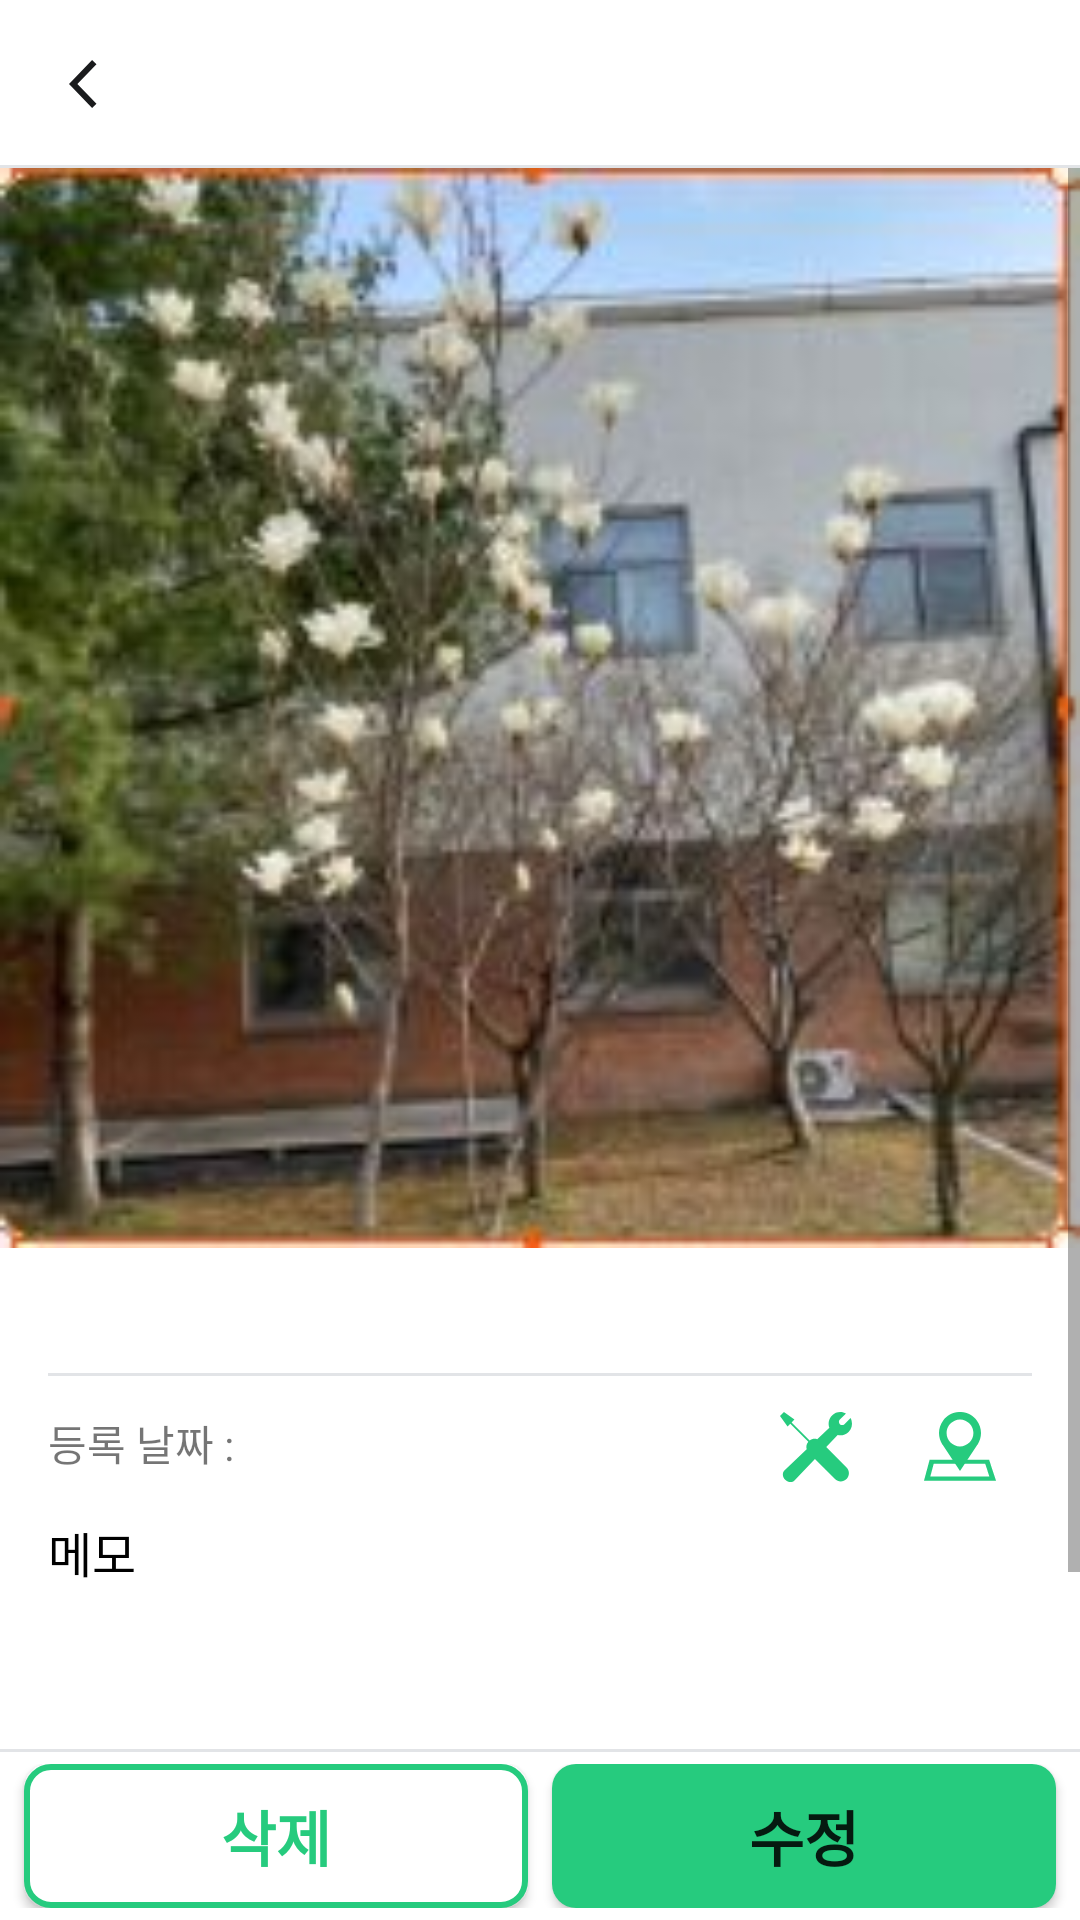

Produce the Android XML layout that renders to this screen, including the resource entries it uses.
<!-- AndroidManifest.xml: application theme Theme.NaverMap2 -->
<!-- res/layout/activity_demage_detail.xml -->
<?xml version="1.0" encoding="utf-8"?>
<androidx.constraintlayout.widget.ConstraintLayout xmlns:android="http://schemas.android.com/apk/res/android"
    xmlns:app="http://schemas.android.com/apk/res-auto"
    xmlns:tools="http://schemas.android.com/tools"
    android:layout_width="match_parent"
    android:layout_height="match_parent"
    tools:context=".DamageDetailActivity">

    
    <androidx.appcompat.widget.Toolbar
        android:id="@+id/toolbar3"
        android:layout_width="match_parent"
        android:layout_height="wrap_content"
        android:background="@color/white"
        android:minHeight="?attr/actionBarSize"
        android:theme="?attr/actionBarTheme"
        app:layout_constraintEnd_toEndOf="parent"
        app:layout_constraintStart_toStartOf="parent"
        app:layout_constraintTop_toTopOf="parent" />

    
    <ImageButton
        android:id="@+id/backbtn"
        android:layout_width="48dp"
        android:layout_height="48dp"
        android:layout_marginStart="4dp"
        android:layout_marginLeft="4dp"
        android:layout_marginTop="4dp"
        android:layout_marginEnd="308dp"
        android:layout_marginRight="308dp"
        android:layout_marginBottom="4dp"
        android:background="#ffffff"
        app:layout_constraintBottom_toBottomOf="@+id/toolbar3"
        app:layout_constraintEnd_toEndOf="@+id/toolbar3"
        app:layout_constraintHorizontal_bias="0.0"
        app:layout_constraintStart_toStartOf="parent"
        app:layout_constraintTop_toTopOf="parent"
        app:layout_constraintVertical_bias="1.0"
        app:srcCompat="@drawable/ic_back" />
    
    <View
        android:id="@+id/view"
        android:layout_width="match_parent"
        android:layout_height="1dp"
        android:layout_centerInParent="true"
        android:background="#e2e4e7"
        app:layout_constraintBottom_toBottomOf="@+id/toolbar3"
        app:layout_constraintEnd_toEndOf="parent"
        app:layout_constraintStart_toStartOf="parent" />

    
    <ScrollView
        android:id="@+id/scrollView2"
        android:layout_width="match_parent"
        android:layout_height="match_parent"
        android:layout_marginTop="56dp"
        app:layout_constraintTop_toTopOf="parent">


        <androidx.constraintlayout.widget.ConstraintLayout
            android:layout_width="match_parent"
            android:layout_height="wrap_content">

            
            
            <ImageView
                android:id="@+id/imageView7"
                android:layout_width="match_parent"
                android:layout_height="wrap_content"
                android:adjustViewBounds="true"
                app:srcCompat="@drawable/image1"
                app:layout_constraintEnd_toEndOf="parent"
                app:layout_constraintTop_toTopOf="parent" />

            
            <TextView
                android:id="@+id/textView11"
                android:layout_width="match_parent"
                android:layout_height="wrap_content"
                android:layout_marginStart="16dp"
                android:layout_marginLeft="16dp"
                android:layout_marginTop="12dp"
                android:layout_marginEnd="16dp"
                android:layout_marginRight="16dp"
                android:textSize="16sp"
                android:textColor="#4c4d4e"
                app:layout_constraintTop_toBottomOf="@+id/imageView7" />

            
            <View
                android:id="@+id/view1"
                android:layout_width="match_parent"
                android:layout_height="1dp"
                android:background="#e2e4e7"
                android:layout_marginLeft="16dp"
                android:layout_marginRight="16dp"
                android:layout_marginTop="8dp"
                app:layout_constraintTop_toBottomOf="@+id/textView11"
                />
            
            <TextView
                android:id="@+id/textView10"
                android:layout_width="wrap_content"
                android:layout_height="wrap_content"
                android:layout_marginStart="16dp"
                android:layout_marginLeft="16dp"
                android:layout_marginTop="12dp"
                android:textSize="14sp"
                android:text="등록 날짜 : "
                app:layout_constraintTop_toBottomOf="@+id/view1"
                app:layout_constraintLeft_toLeftOf="parent"
                />

            <TextView
                android:id="@+id/created_time"
                android:layout_width="wrap_content"
                android:layout_height="wrap_content"
                android:layout_marginTop="12dp"
                android:textSize="14sp"
                app:layout_constraintTop_toBottomOf="@+id/view1"
                app:layout_constraintLeft_toRightOf="@id/textView10"
                />
            
            <ImageButton
                android:id="@+id/crush_btn"
                android:layout_width="wrap_content"
                android:layout_height="wrap_content"
                android:background="@color/white"
                app:srcCompat="@drawable/icon_call_dibs"
                android:layout_marginRight="0dp"
                app:layout_constraintTop_toBottomOf="@+id/view1"
                app:layout_constraintRight_toLeftOf="@id/mapbtn"
                />


            
            <ImageButton
                android:id="@+id/mapbtn"
                android:layout_width="wrap_content"
                android:layout_height="wrap_content"
                android:background="@color/white"
                app:srcCompat="@drawable/tab_bar_icon_map"
                android:layout_marginRight="16dp"
                app:layout_constraintTop_toBottomOf="@+id/view1"
                app:layout_constraintRight_toRightOf="parent"
                />
            

            <TextView
                android:id="@+id/textView5"
                android:layout_width="wrap_content"
                android:layout_height="wrap_content"
                android:layout_marginLeft="16dp"
                android:layout_marginTop="16dp"
                android:text="메모"
                android:textSize="16sp"
                android:textColor="#000000"
                app:layout_constraintLeft_toLeftOf="parent"
                app:layout_constraintTop_toBottomOf="@id/created_time"
                />

            
            <View
                android:id="@+id/memo_view"
                android:layout_width="match_parent"
                android:layout_height="180dp"
                android:background="@drawable/back"
                android:layout_marginLeft="16dp"
                android:layout_marginRight="16dp"
                android:layout_marginTop="8dp"
                app:layout_constraintLeft_toLeftOf="parent"
                app:layout_constraintTop_toBottomOf="@+id/textView5"
                />

            <TextView
                android:id="@+id/created_memo"
                android:layout_width="match_parent"
                android:layout_height="wrap_content"
                android:layout_marginLeft="28dp"
                android:layout_marginRight="28dp"
                android:layout_marginTop="8dp"
                android:textSize="15sp"
                android:textColor="#4c4d4e"
                app:layout_constraintLeft_toLeftOf="parent"
                app:layout_constraintRight_toRightOf="parent"
                app:layout_constraintTop_toTopOf="@id/memo_view"

                />

            <View
                android:layout_width="match_parent"
                android:layout_height="68dp"
                app:layout_constraintLeft_toLeftOf="parent"
                app:layout_constraintTop_toBottomOf="@+id/memo_view"
                />

        </androidx.constraintlayout.widget.ConstraintLayout>

        
        
        
        
        


        

    </ScrollView>

    
    <View
        android:id="@+id/view3"
        android:layout_width="match_parent"
        android:layout_height="1dp"
        android:background="#e2e4e7"
        android:layout_marginBottom="0dp"
        app:layout_constraintBottom_toTopOf="@+id/footerview"
        />

    <View
        android:id="@+id/footerview"
        android:layout_width="match_parent"
        android:layout_height="56dp"
        android:background="#ffffff"
        app:layout_constraintBottom_toBottomOf="parent"
        app:layout_constraintEnd_toEndOf="parent"
        app:layout_constraintStart_toStartOf="parent">

    </View>


    <LinearLayout
        android:layout_width="match_parent"
        android:layout_height="48dp"
        android:layout_marginBottom="4dp"
        app:layout_constraintBottom_toBottomOf="parent"
        android:orientation="horizontal"
        >
        
        <Button
            android:id="@+id/delete_btn"
            android:layout_width="0dp"
            android:layout_weight="1"
            android:layout_height="48dp"
            android:layout_marginStart="8dp"
            android:layout_marginLeft="8dp"
            android:layout_marginBottom="4dp"
            android:text="삭제"
            android:textSize="20sp"
            android:textStyle="bold"
            android:textColor="#26cb7e"
            app:backgroundTint="@null"
            android:background="@drawable/button_border"
            app:layout_constraintBottom_toBottomOf="parent"
            app:layout_constraintStart_toStartOf="parent"
            app:layout_constraintRight_toLeftOf="@+id/update_btn"/>

        
        <Button
            android:id="@+id/update_btn"
            android:layout_width="0dp"
            android:layout_weight="1"
            android:layout_height="48dp"
            android:layout_marginLeft="8dp"
            android:layout_marginRight="8dp"
            android:layout_marginBottom="4dp"
            android:text="수정"
            app:backgroundTint="@null"
            android:background="@drawable/button"
            android:textStyle="bold"
            android:textSize="20sp"
            app:layout_constraintBottom_toBottomOf="parent"
            app:layout_constraintEnd_toEndOf="parent"
            app:layout_constraintLeft_toRightOf="@+id/delete_btn"/>

    </LinearLayout>

</androidx.constraintlayout.widget.ConstraintLayout>
<!-- resources referenced by this layout -->
<resources>
  <!-- drawable button (drawable-mdpi) -->
  <?xml version="1.0" encoding="utf-8"?>
  <selector xmlns:android="http://schemas.android.com/apk/res/android">
      <item android:state_enabled="false">
          <shape>
              <solid android:color="#26cb7e"></solid>
              <corners android:radius="8dp"></corners>
          </shape>
      </item>
  
  </selector>
  <!-- drawable button_border (drawable-mdpi) -->
  <?xml version="1.0" encoding="utf-8"?>
  <selector xmlns:android="http://schemas.android.com/apk/res/android">
      <item android:state_enabled="false">
          <shape>
              <solid android:color="#ffffff"></solid>
              <corners android:radius="8dp"></corners>
              <stroke
                  android:color="#26cb7e"
                  android:width="2dp"
                  ></stroke>
  
          </shape>
      </item>
  </selector>
  <!-- drawable ic_back: png bitmap (drawable-hdpi, 600 bytes) -->
  <!-- drawable icon_call_dibs: png bitmap (drawable-hdpi, 1263 bytes) -->
  <!-- drawable image1: jpg bitmap (drawable, 19519 bytes) -->
  <!-- drawable tab_bar_icon_map: png bitmap (drawable-hdpi, 1213 bytes) -->
  <style name="Theme.NaverMap2" parent="Theme.MaterialComponents.DayNight.DarkActionBar">
          
          <item name="colorPrimary">#26cb7e</item>
          <item name="colorPrimaryVariant">@color/purple_700</item>
          <item name="colorOnPrimary">@color/white</item>
          
          <item name="colorSecondary">@color/teal_200</item>
          <item name="colorSecondaryVariant">@color/teal_700</item>
          <item name="colorOnSecondary">@color/black</item>
          
          <item name="android:statusBarColor" tools:targetApi="l">#5f6061</item>
          
          <item name="windowNoTitle">true</item>
  
      </style>
  <!-- not gathered from this repository: default colours our renderer supplied (Android Studio template values) -->
  <color name="purple_700">#FF3700B3</color>
  <color name="teal_200">#FF03DAC5</color>
  <color name="teal_700">#FF018786</color>
  <color name="black">#FF000000</color>
  <color name="white">#FFFFFFFF</color>
</resources>
